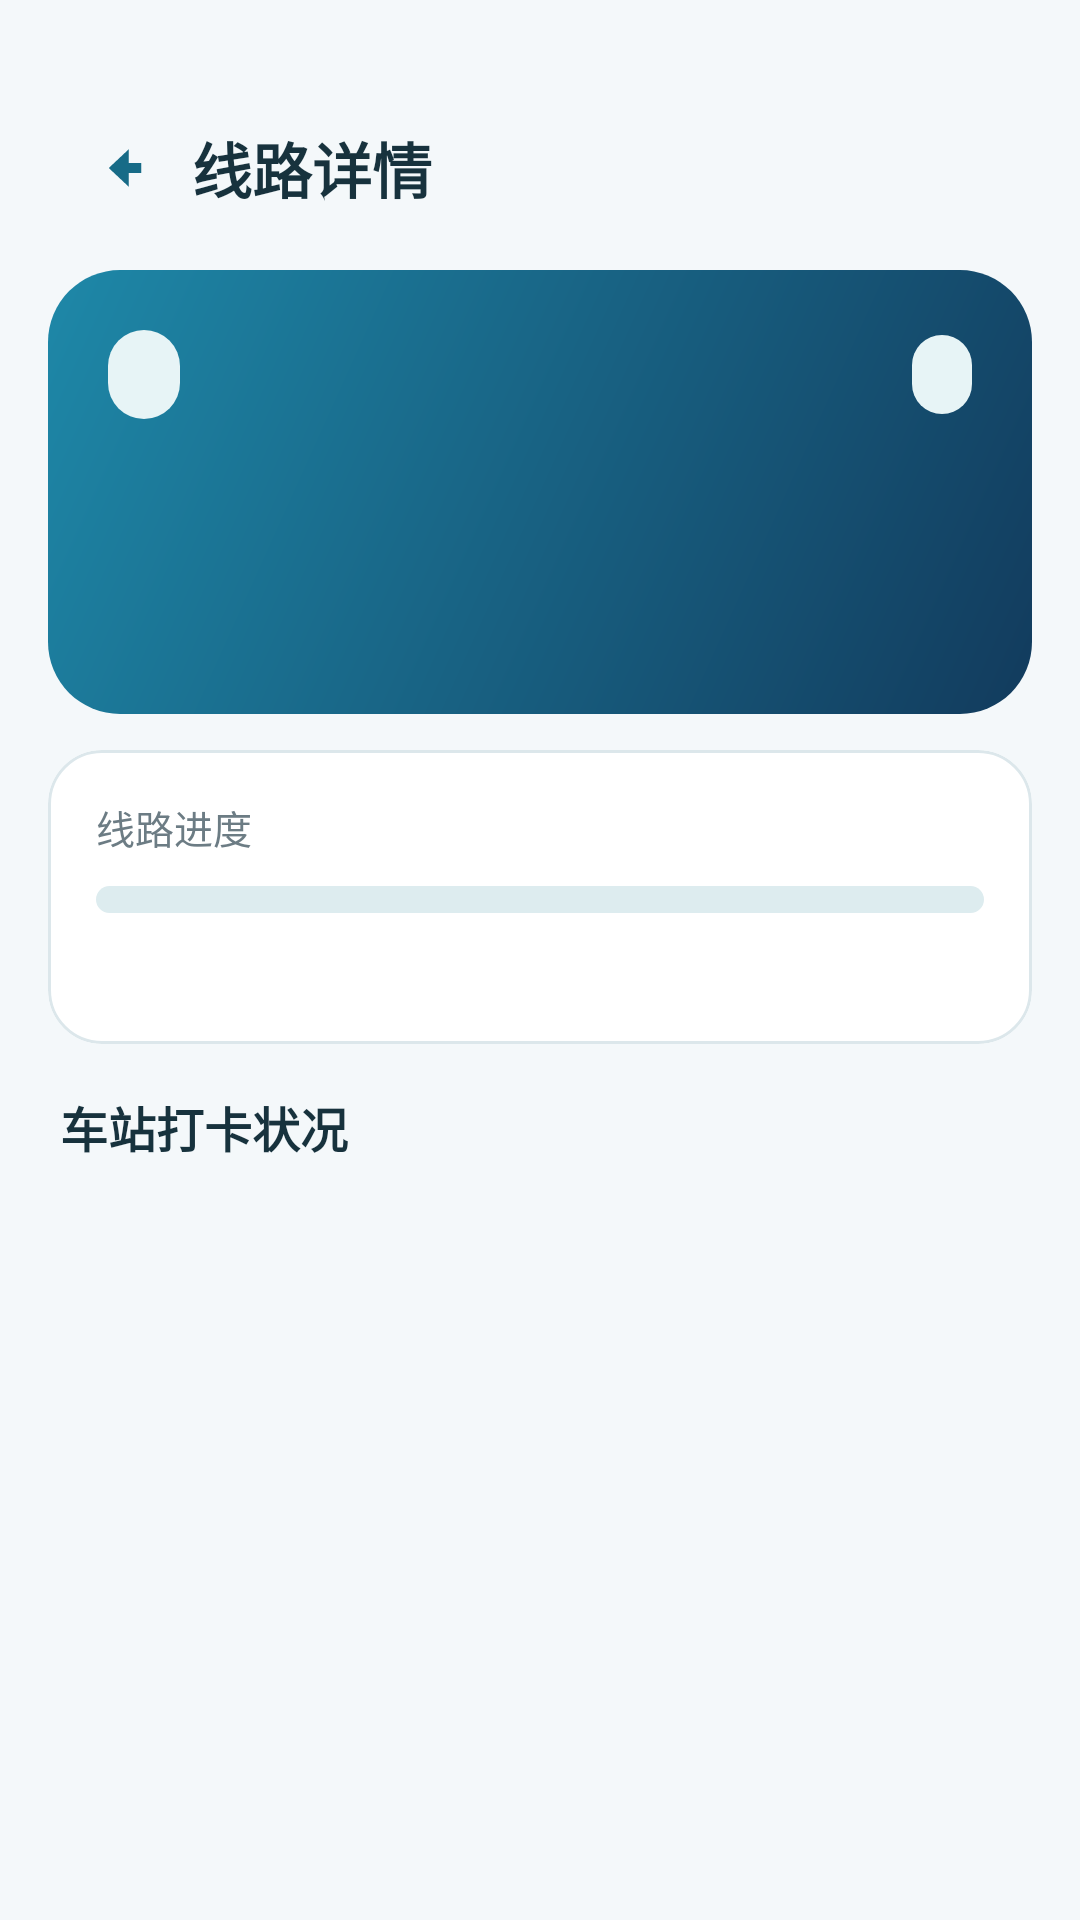

This screen was rendered from an Android layout file. Write that file and the resources it references.
<!-- AndroidManifest.xml: application theme Theme.QuanchenTrail -->
<!-- res/layout/fragment_line_detail.xml -->
<?xml version="1.0" encoding="utf-8"?>
<LinearLayout xmlns:android="http://schemas.android.com/apk/res/android"
    xmlns:app="http://schemas.android.com/apk/res-auto"
    android:layout_width="match_parent"
    android:layout_height="match_parent"
    android:background="@color/background"
    android:orientation="vertical"
    android:paddingTop="32dp">

    <LinearLayout
        android:layout_width="match_parent"
        android:layout_height="wrap_content"
        android:gravity="center_vertical"
        android:orientation="horizontal"
        android:paddingHorizontal="16dp">

        <com.google.android.material.button.MaterialButton
            android:id="@+id/btn_line_back"
            style="@style/Widget.Material3.Button.IconButton"
            android:layout_width="48dp"
            android:layout_height="48dp"
            android:contentDescription="返回"
            app:icon="@drawable/ic_back" />

        <TextView
            android:layout_width="0dp"
            android:layout_height="wrap_content"
            android:layout_weight="1"
            android:text="线路详情"
            android:textColor="@color/on_surface"
            android:textSize="20sp"
            android:textStyle="bold" />
    </LinearLayout>

    <LinearLayout
        android:layout_width="match_parent"
        android:layout_height="wrap_content"
        android:layout_marginHorizontal="16dp"
        android:layout_marginTop="10dp"
        android:background="@drawable/bg_hero"
        android:orientation="vertical"
        android:padding="20dp">

        <LinearLayout
            android:layout_width="match_parent"
            android:layout_height="wrap_content"
            android:gravity="center_vertical"
            android:orientation="horizontal">

            <TextView
                android:id="@+id/detail_line_chip"
                android:layout_width="wrap_content"
                android:layout_height="wrap_content"
                android:background="@drawable/bg_chip"
                android:paddingHorizontal="12dp"
                android:paddingVertical="6dp"
                android:textColor="@color/on_primary"
                android:textSize="13sp"
                android:textStyle="bold" />

            <TextView
                android:id="@+id/detail_line_name"
                android:layout_width="0dp"
                android:layout_height="wrap_content"
                android:layout_marginStart="10dp"
                android:layout_weight="1"
                android:textColor="@color/on_primary"
                android:textSize="21sp"
                android:textStyle="bold" />

            <TextView
                android:id="@+id/detail_line_status"
                android:layout_width="wrap_content"
                android:layout_height="wrap_content"
                android:background="@drawable/bg_chip"
                android:paddingHorizontal="10dp"
                android:paddingVertical="5dp"
                android:textColor="@color/on_surface"
                android:textSize="12sp"
                android:textStyle="bold" />
        </LinearLayout>

        <TextView
            android:id="@+id/detail_line_route"
            android:layout_width="match_parent"
            android:layout_height="wrap_content"
            android:layout_marginTop="12dp"
            android:textColor="#DDF6F7"
            android:textSize="13sp" />

        <TextView
            android:id="@+id/detail_line_schedule"
            android:layout_width="match_parent"
            android:layout_height="wrap_content"
            android:layout_marginTop="10dp"
            android:textColor="@color/accent"
            android:textSize="14sp"
            android:textStyle="bold" />

        <TextView
            android:id="@+id/detail_line_schedule_note"
            android:layout_width="match_parent"
            android:layout_height="wrap_content"
            android:layout_marginTop="5dp"
            android:textColor="#DDF6F7"
            android:textSize="11sp" />
    </LinearLayout>

    <com.google.android.material.card.MaterialCardView
        android:layout_width="match_parent"
        android:layout_height="wrap_content"
        android:layout_marginHorizontal="16dp"
        android:layout_marginTop="12dp"
        app:cardBackgroundColor="@color/surface"
        app:cardCornerRadius="18dp"
        app:cardElevation="0dp"
        app:strokeColor="@color/outline"
        app:strokeWidth="1dp">

        <LinearLayout
            android:layout_width="match_parent"
            android:layout_height="wrap_content"
            android:orientation="vertical"
            android:padding="16dp">

            <LinearLayout
                android:layout_width="match_parent"
                android:layout_height="wrap_content"
                android:gravity="center_vertical"
                android:orientation="horizontal">

                <TextView
                    android:layout_width="0dp"
                    android:layout_height="wrap_content"
                    android:layout_weight="1"
                    android:text="线路进度"
                    android:textColor="@color/muted"
                    android:textSize="13sp" />

                <TextView
                    android:id="@+id/detail_progress_text"
                    android:layout_width="wrap_content"
                    android:layout_height="wrap_content"
                    android:textColor="@color/on_surface"
                    android:textSize="14sp"
                    android:textStyle="bold" />
            </LinearLayout>

            <ProgressBar
                android:id="@+id/detail_progress_bar"
                style="?android:attr/progressBarStyleHorizontal"
                android:layout_width="match_parent"
                android:layout_height="9dp"
                android:layout_marginTop="10dp"
                android:max="100"
                android:progressDrawable="@drawable/bg_progress" />

            <TextView
                android:id="@+id/detail_station_summary"
                android:layout_width="match_parent"
                android:layout_height="wrap_content"
                android:layout_marginTop="10dp"
                android:textColor="@color/primary"
                android:textSize="13sp"
                android:textStyle="bold" />
        </LinearLayout>
    </com.google.android.material.card.MaterialCardView>

    <TextView
        android:layout_width="match_parent"
        android:layout_height="wrap_content"
        android:layout_marginHorizontal="20dp"
        android:layout_marginTop="16dp"
        android:text="车站打卡状况"
        android:textColor="@color/on_surface"
        android:textSize="16sp"
        android:textStyle="bold" />

    <androidx.recyclerview.widget.RecyclerView
        android:id="@+id/detail_station_list"
        android:layout_width="match_parent"
        android:layout_height="0dp"
        android:layout_weight="1"
        android:clipToPadding="false"
        android:paddingHorizontal="16dp"
        android:paddingTop="6dp"
        android:paddingBottom="18dp" />
</LinearLayout>
<!-- resources referenced by this layout -->
<resources>
  <color name="accent">#F3B63A</color>
  <color name="background">#F4F8FA</color>
  <color name="muted">#6C7C84</color>
  <color name="on_primary">#FFFFFF</color>
  <color name="on_surface">#17323D</color>
  <color name="outline">#DCE7EB</color>
  <color name="primary">#176B87</color>
  <color name="surface">#FFFFFF</color>
  <!-- drawable bg_chip (drawable) -->
  <?xml version="1.0" encoding="utf-8"?>
  <shape xmlns:android="http://schemas.android.com/apk/res/android" android:shape="rectangle">
      <solid android:color="#E7F4F6" />
      <corners android:radius="999dp" />
  </shape>
  <!-- drawable bg_hero (drawable) -->
  <?xml version="1.0" encoding="utf-8"?>
  <shape xmlns:android="http://schemas.android.com/apk/res/android" android:shape="rectangle">
      <gradient android:angle="135" android:startColor="@color/hero_start" android:endColor="@color/hero_end" />
      <corners android:radius="24dp" />
  </shape>
  <!-- drawable bg_progress (drawable) -->
  <?xml version="1.0" encoding="utf-8"?>
  <layer-list xmlns:android="http://schemas.android.com/apk/res/android">
      <item android:id="@android:id/background">
          <shape android:shape="rectangle">
              <solid android:color="#DDECEF" />
              <corners android:radius="999dp" />
          </shape>
      </item>
      <item android:id="@android:id/progress">
          <clip>
              <shape android:shape="rectangle">
                  <solid android:color="@color/primary" />
                  <corners android:radius="999dp" />
              </shape>
          </clip>
      </item>
  </layer-list>
  <!-- drawable ic_back (drawable) -->
  <?xml version="1.0" encoding="utf-8"?>
  <vector xmlns:android="http://schemas.android.com/apk/res/android"
      android:width="24dp" android:height="24dp"
      android:viewportWidth="24" android:viewportHeight="24">
      <path android:fillColor="#17323D"
          android:pathData="M15.5,4.5L7.5,12l8,7.5V14h5v-4h-5V4.5z"/>
  </vector>
  <style name="Theme.QuanchenTrail" parent="Theme.Material3.DayNight.NoActionBar">
          <item name="colorPrimary">@color/primary</item>
          <item name="colorOnPrimary">@color/on_primary</item>
          <item name="colorPrimaryContainer">@color/primary_container</item>
          <item name="colorSecondary">@color/secondary</item>
          <item name="android:colorBackground">@color/background</item>
          <item name="colorSurface">@color/surface</item>
          <item name="colorOnSurface">@color/on_surface</item>
          <item name="colorOutline">@color/outline</item>
          <item name="android:statusBarColor">@color/primary_dark</item>
          <item name="android:navigationBarColor">@color/surface</item>
          <item name="android:windowLightStatusBar">false</item>
          <item name="android:windowActionModeOverlay">true</item>
          <item name="android:windowOptOutEdgeToEdgeEnforcement" tools:targetApi="35">true</item>
      </style>
  <color name="hero_start">#123B5D</color>
  <color name="hero_end">#1E88A8</color>
  <color name="primary_container">#E5F3F6</color>
  <color name="secondary">#48C6C0</color>
  <color name="primary_dark">#123B5D</color>
</resources>
